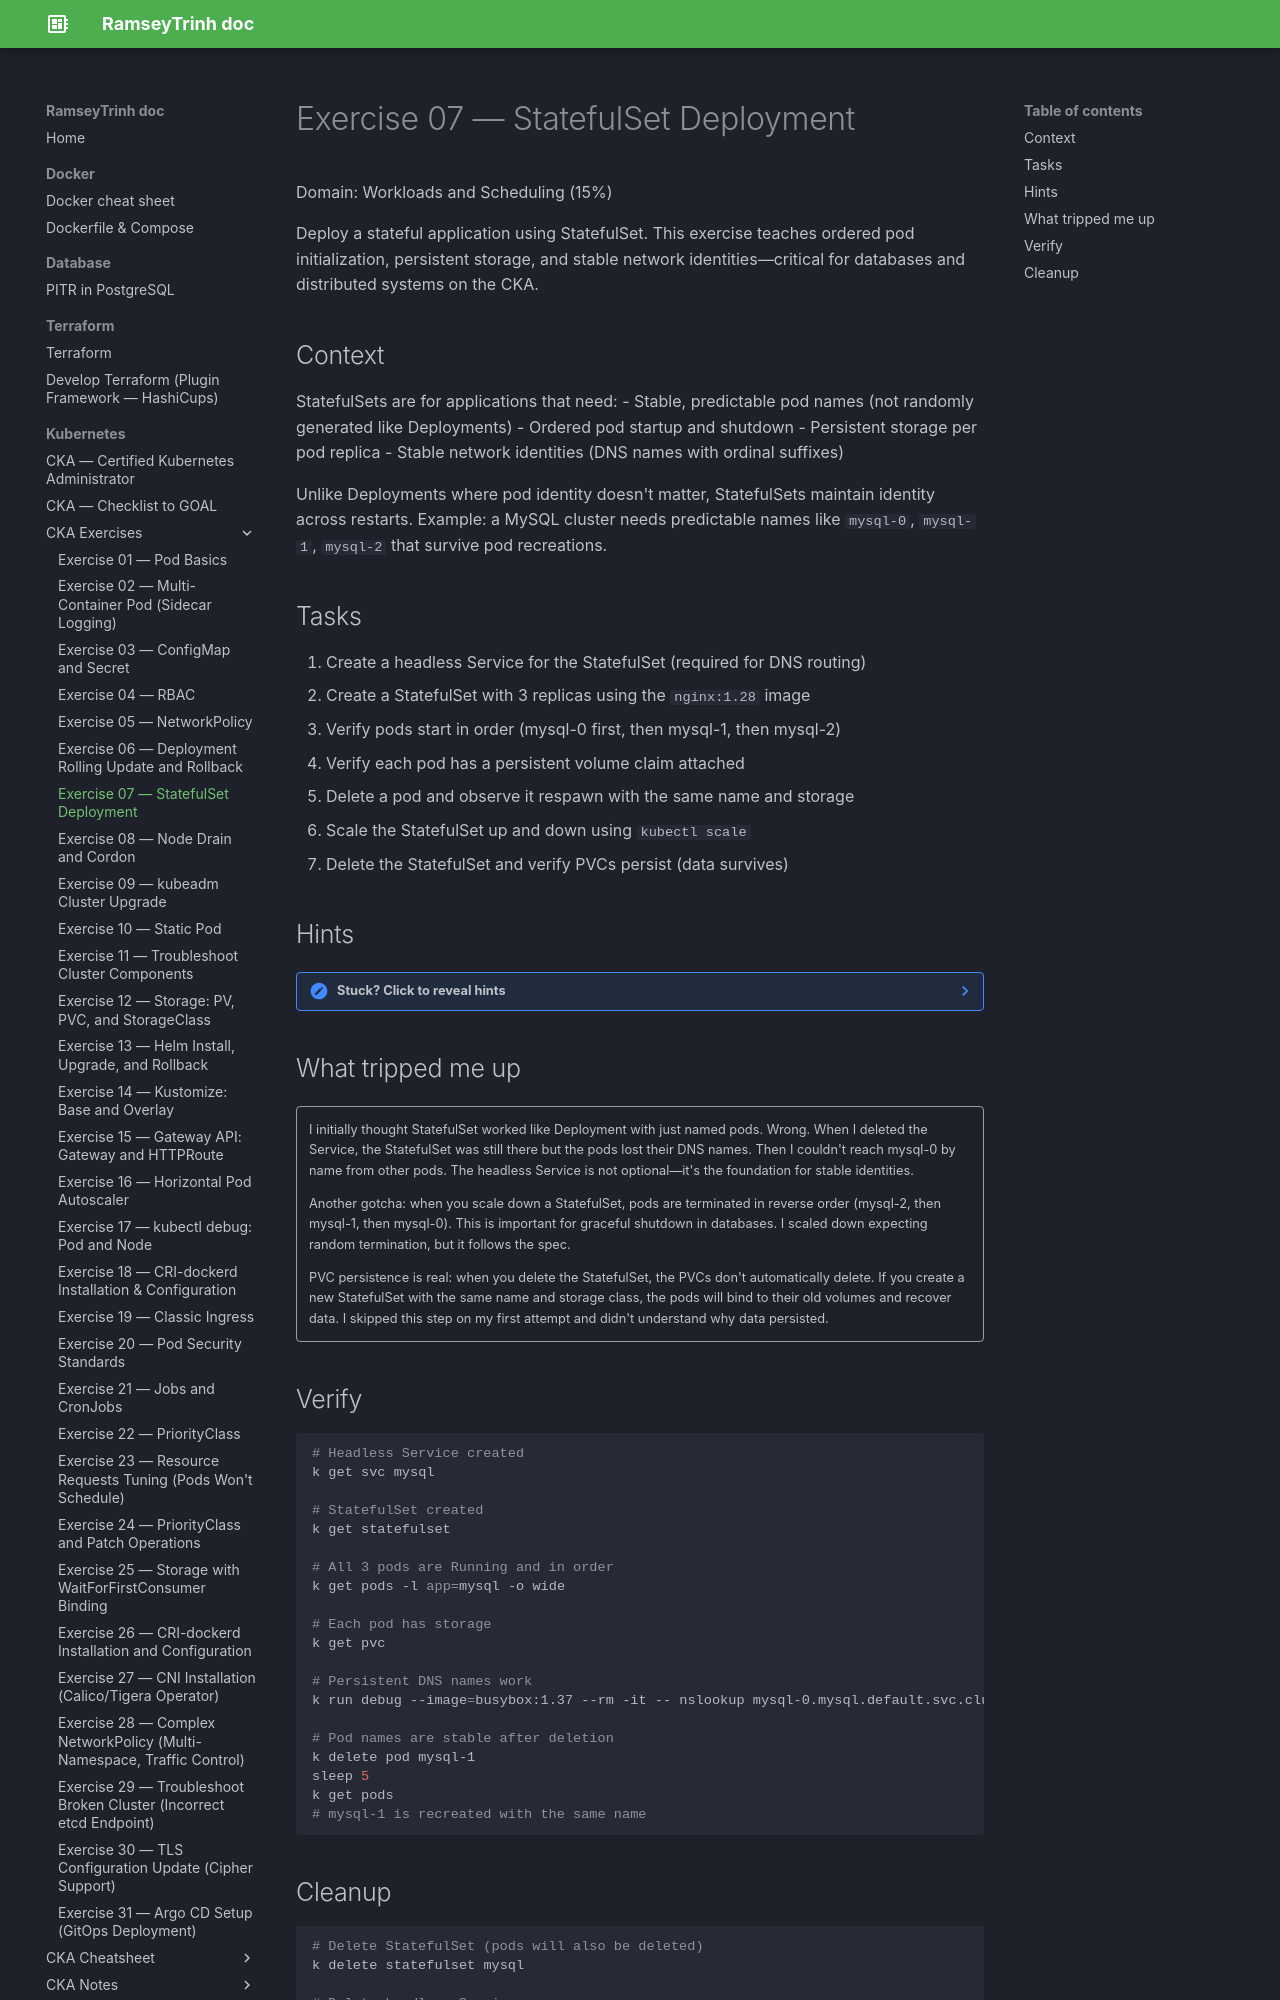

repository: RamseyTrinh/ramseytrinh.github.io · page: Kubernetes/CKA/exercises/Day7/index.html · generator: mkdocs

# Exercise 07 — StatefulSet Deployment

Domain: Workloads and Scheduling (15%)

Deploy a stateful application using StatefulSet. This exercise teaches ordered pod initialization, persistent storage, and stable network identities—critical for databases and distributed systems on the CKA.

## Context

StatefulSets are for applications that need:
- Stable, predictable pod names (not randomly generated like Deployments)
- Ordered pod startup and shutdown
- Persistent storage per pod replica
- Stable network identities (DNS names with ordinal suffixes)

Unlike Deployments where pod identity doesn't matter, StatefulSets maintain identity across restarts. Example: a MySQL cluster needs predictable names like `mysql-0`, `mysql-1`, `mysql-2` that survive pod recreations.

## Tasks

1. Create a headless Service for the StatefulSet (required for DNS routing)
2. Create a StatefulSet with 3 replicas using the `nginx:1.28` image
3. Verify pods start in order (mysql-0 first, then mysql-1, then mysql-2)
4. Verify each pod has a persistent volume claim attached
5. Delete a pod and observe it respawn with the same name and storage
6. Scale the StatefulSet up and down using `kubectl scale`
7. Delete the StatefulSet and verify PVCs persist (data survives)

## Hints

??? note "Stuck? Click to reveal hints"
    - Headless Service: set `spec.clusterIP: None` in the Service definition
    - StatefulSet pods get DNS names like `nginx-0.nginx.default.svc.cluster.local`
    - Use `.spec.serviceName` to reference the headless Service
    - `.spec.volumeClaimTemplates` automatically creates a PVC for each replica
    - Pod ordinals matter: `mysql-0` runs before `mysql-1` (controlled by `podManagementPolicy: OrderedReady`)
    - `k get pvc` will show each pod's persistent claim

## What tripped me up

!!! quote ""
    I initially thought StatefulSet worked like Deployment with just named pods. Wrong. When I deleted the Service, the StatefulSet was still there but the pods lost their DNS names. Then I couldn't reach mysql-0 by name from other pods. The headless Service is not optional—it's the foundation for stable identities.

    Another gotcha: when you scale down a StatefulSet, pods are terminated in reverse order (mysql-2, then mysql-1, then mysql-0). This is important for graceful shutdown in databases. I scaled down expecting random termination, but it follows the spec.

    PVC persistence is real: when you delete the StatefulSet, the PVCs don't automatically delete. If you create a new StatefulSet with the same name and storage class, the pods will bind to their old volumes and recover data. I skipped this step on my first attempt and didn't understand why data persisted.

## Verify

```bash
# Headless Service created
k get svc mysql

# StatefulSet created
k get statefulset

# All 3 pods are Running and in order
k get pods -l app=mysql -o wide

# Each pod has storage
k get pvc

# Persistent DNS names work
k run debug --image=busybox:1.37 --rm -it -- nslookup mysql-0.mysql.default.svc.cluster.local

# Pod names are stable after deletion
k delete pod mysql-1
sleep 5
k get pods
# mysql-1 is recreated with the same name
```
